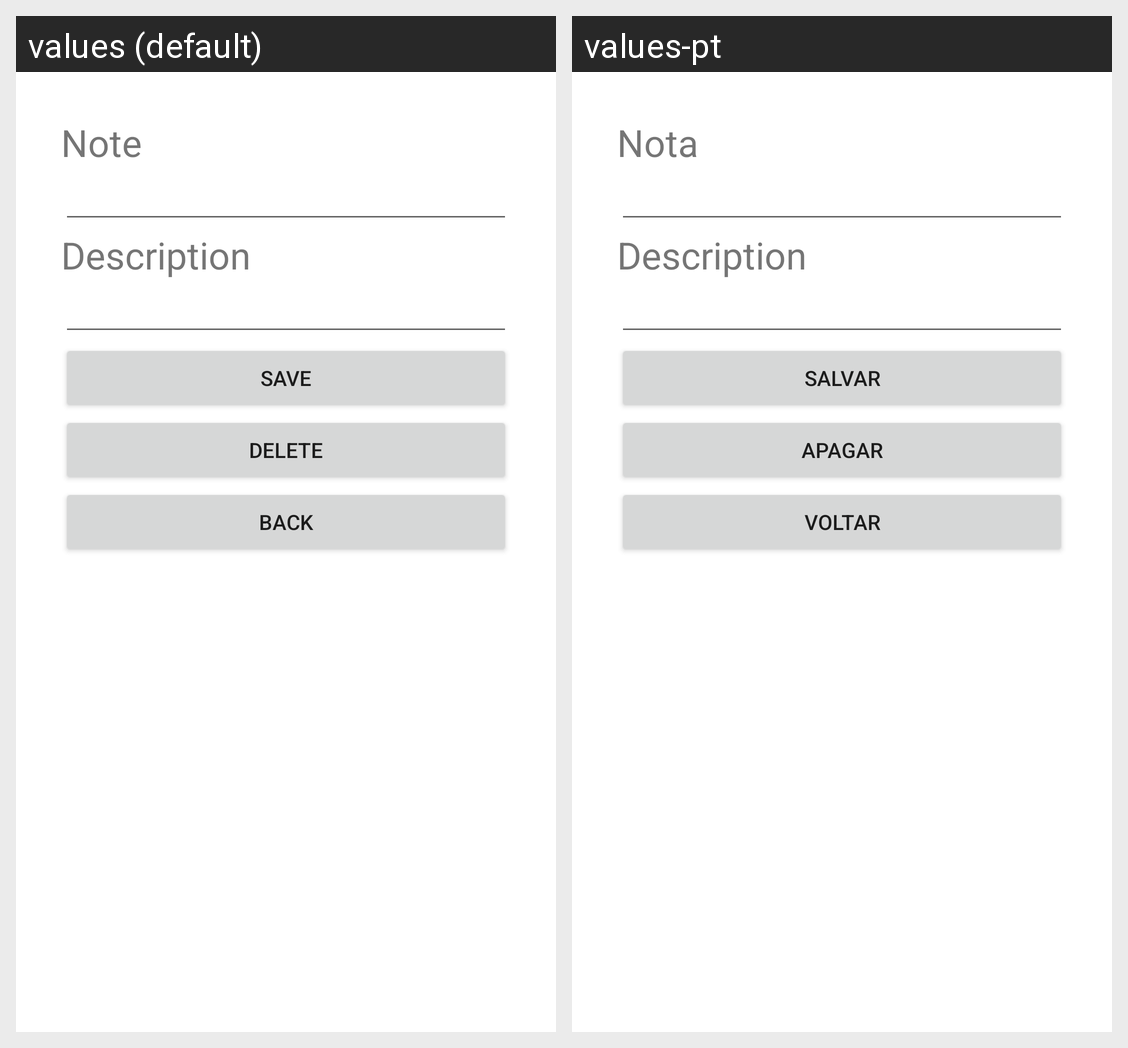

Strings drawn on this Android screen and how each of the app's shown locales translates them:
Android screen res/layout/fragment_update.xml rendered under 2 locales, left to right: values (default), values-pt. Device: Nexus 5 (rendered at 1080×1920; each locale shown at half size, 540×960, under a caption strip naming it); theme Theme.Cm_lab_2.
Strings drawn on this screen, with the default value and each locale's value (text and hints the layout hard-codes, and strings that could not be matched under every locale, appear in the picture but are not listed):

note
  values: Note
  values-pt: Nota

description
  values: Description
  values-pt: Description

save
  values: Save
  values-pt: Salvar

delete
  values: Delete
  values-pt: Apagar

back
  values: Back
  values-pt: Voltar
